Run: headless pygame with SDL's dummy video driver; simulated clock (each Clock.tick advances the game by its frame time, no real sleeping); random seed 0; keys injected as events and as key.get_pressed() state; no mouse input.
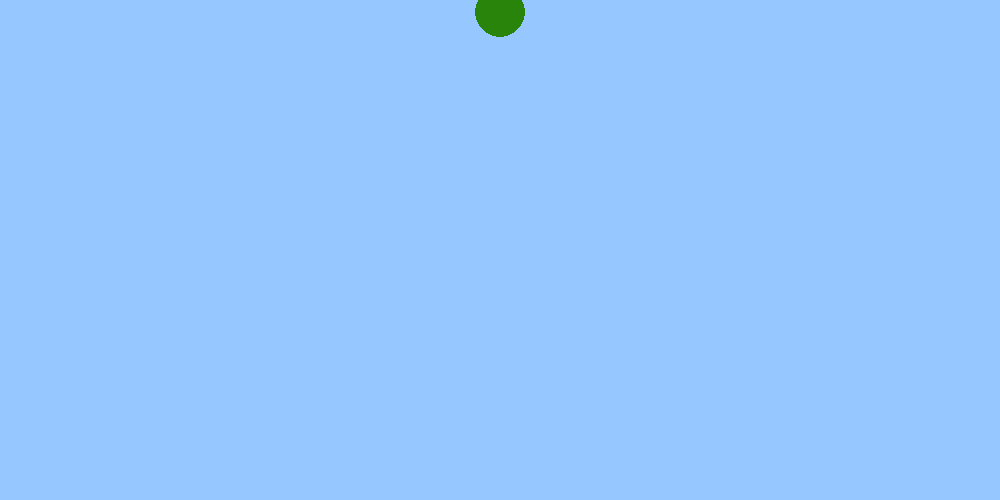
Frame 1 of 4 · flips 1–60 · no input
Frame 2 of 4 · flips 61–180 · tapped SPACE, RETURN · held RIGHT (→), D · screen unchanged from frame 1, image omitted
Frame 3 of 4 · flips 181–300 · held DOWN (↓), S · screen unchanged from frame 2, image omitted
Frame 4 of 4 · flips 301–420 · held LEFT (←), A, UP (↑), W · screen unchanged from frame 3, image omitted

The pygame program that drew these frames:

import pygame 
import sys

sWidth = 1000
sHeight = 500

screen = pygame.display.set_mode([sWidth, sHeight])
screen.fill((150,200,255))

radius = 25
ball = pygame.draw.circle(screen, (40,132, 10), (sWidth/2, radius/2), radius)

run = True
while run:
    for i in pygame.event.get():
        if i.type==pygame.QUIT:
            run=False
    pygame.display.flip()
pygame.quit()
sys.exit()
